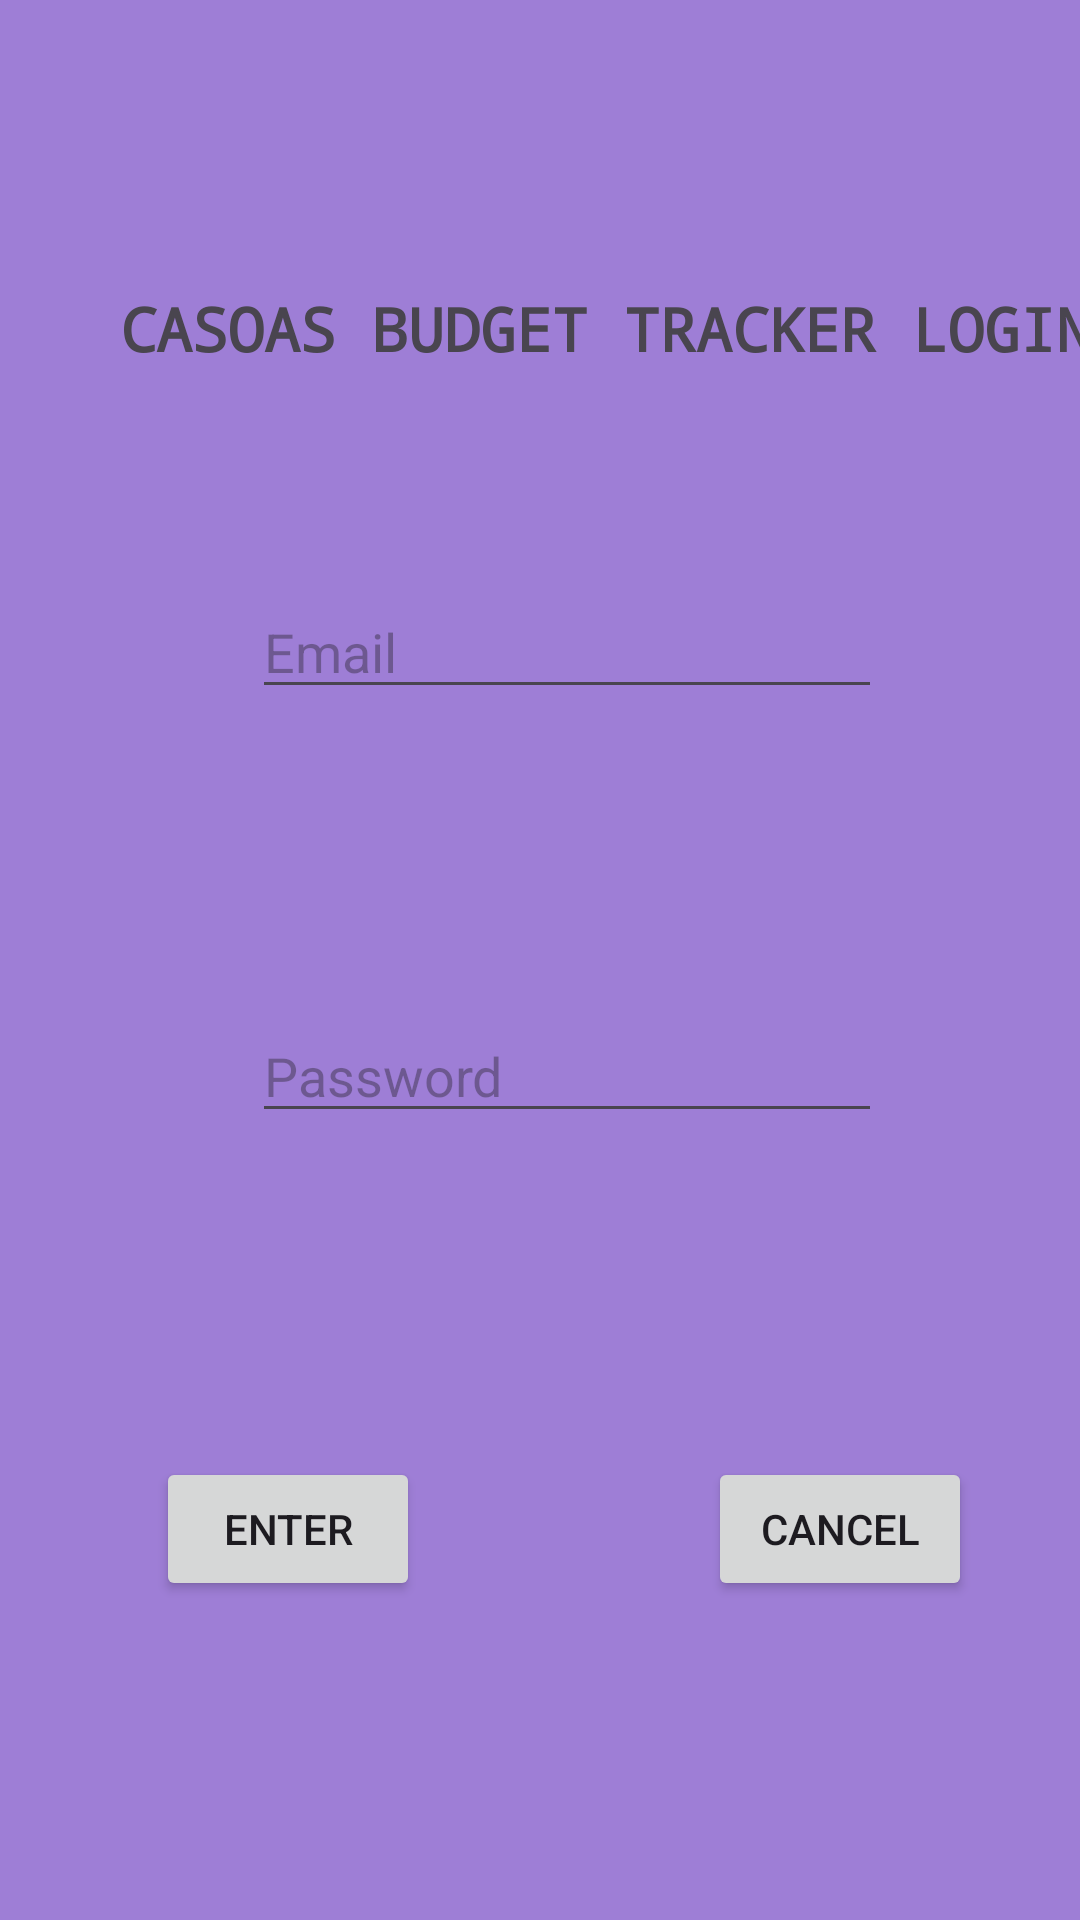

Here is an Android app screen rendered from its layout file. Give the layout XML and the strings, colors and styles it references.
<!-- AndroidManifest.xml: application theme Theme.BudgetTracker11 -->
<!-- res/layout/activity_login_page.xml -->
<?xml version="1.0" encoding="utf-8"?>
<androidx.constraintlayout.widget.ConstraintLayout xmlns:android="http://schemas.android.com/apk/res/android"
    xmlns:app="http://schemas.android.com/apk/res-auto"
    xmlns:tools="http://schemas.android.com/tools"
    android:layout_width="match_parent"
    android:layout_height="match_parent"
    android:background="#9E7ED6"
    tools:context=".LoginPage">


        <TextView
            android:id="@+id/CasoasLogin"
            android:layout_width="wrap_content"
            android:layout_height="wrap_content"
            android:layout_marginStart="40dp"
            android:layout_marginTop="96dp"
            android:fontFamily="monospace"
            android:text="CASOAS BUDGET TRACKER LOGIN"
            android:textSize="20sp"
            android:textStyle="bold"
            app:layout_constraintStart_toStartOf="parent"
            app:layout_constraintTop_toTopOf="parent" />

        <EditText
            android:id="@+id/LoginEmail"
            android:layout_width="wrap_content"
            android:layout_height="wrap_content"
            android:layout_marginStart="84dp"
            android:layout_marginTop="72dp"
            android:ems="10"
            android:hint="Email"
            android:inputType="textEmailAddress"
            app:layout_constraintStart_toStartOf="parent"
            app:layout_constraintTop_toBottomOf="@+id/CasoasLogin" />

        <EditText
            android:id="@+id/LoginPassword"
            android:layout_width="wrap_content"
            android:layout_height="wrap_content"
            android:layout_marginStart="84dp"
            android:layout_marginTop="100dp"
            android:ems="10"
            android:hint="Password"
            android:inputType="textPassword"
            app:layout_constraintStart_toStartOf="parent"
            app:layout_constraintTop_toBottomOf="@+id/LoginEmail" />

        <Button
            android:id="@+id/button5"
            android:layout_width="wrap_content"
            android:layout_height="wrap_content"
            android:layout_marginStart="52dp"
            android:layout_marginTop="108dp"
            android:text="ENTER"
            app:layout_constraintStart_toStartOf="parent"
            app:layout_constraintTop_toBottomOf="@+id/LoginPassword" />

        <Button
            android:id="@+id/button6"
            android:layout_width="wrap_content"
            android:layout_height="wrap_content"
            android:layout_marginStart="96dp"
            android:layout_marginTop="108dp"
            android:text="CANCEL"
            app:layout_constraintStart_toEndOf="@+id/button5"
            app:layout_constraintTop_toBottomOf="@+id/LoginPassword" />

</androidx.constraintlayout.widget.ConstraintLayout>
<!-- resources referenced by this layout -->
<resources>
  <style name="Theme.BudgetTracker11" parent="Base.Theme.BudgetTracker11" />
  <style name="Base.Theme.BudgetTracker11" parent="Theme.Material3.DayNight.NoActionBar">
          
          
      </style>
</resources>
